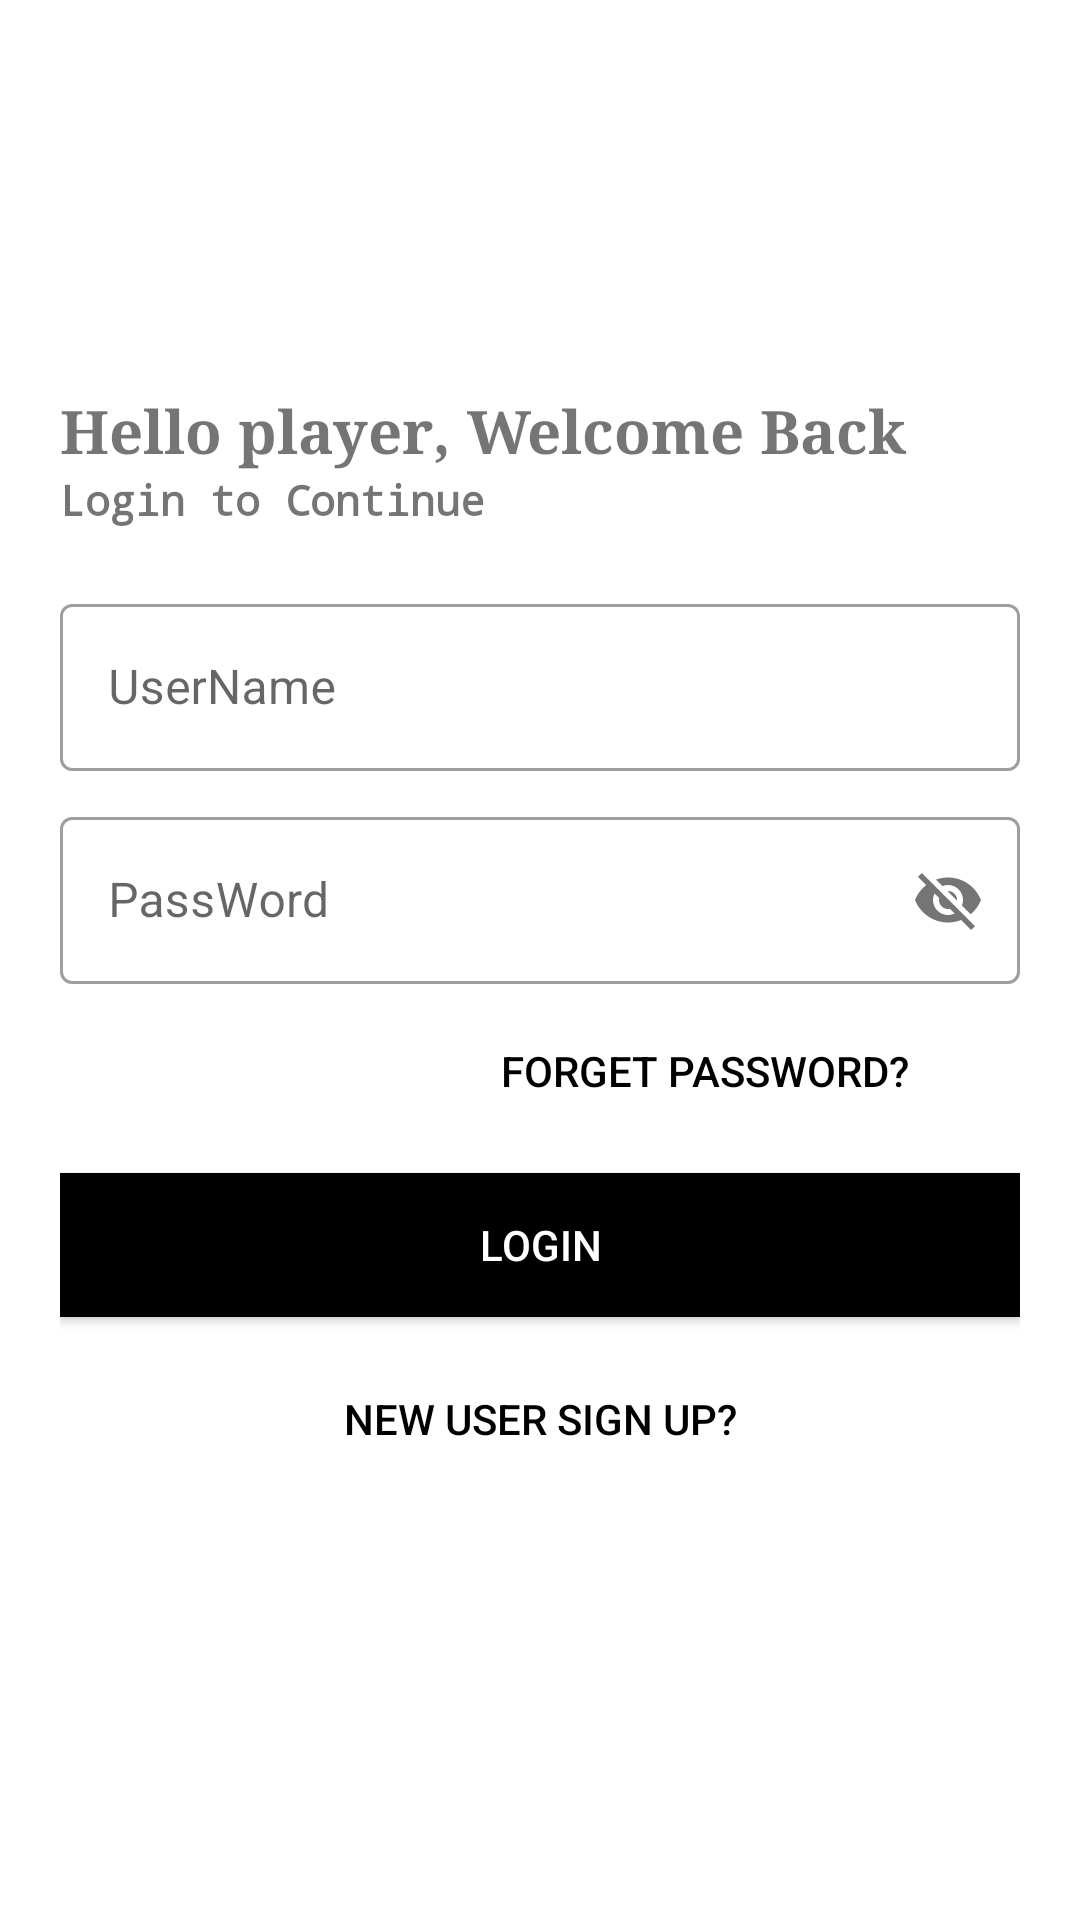

Layout XML and referenced resources for this Android screen:
<!-- AndroidManifest.xml: application theme Theme.ProjectLogin -->
<!-- res/layout/activity_login.xml -->
<?xml version="1.0" encoding="utf-8"?>
<LinearLayout xmlns:android="http://schemas.android.com/apk/res/android"
    xmlns:app="http://schemas.android.com/apk/res-auto"
    xmlns:tools="http://schemas.android.com/tools"
    android:layout_width="match_parent"
    android:layout_height="match_parent"
    android:orientation="vertical"
    android:padding="20dp"
    tools:context=".LoginActivity">

    <ImageView
        android:id="@+id/login_image"
        android:layout_width="100dp"
        android:layout_height="100dp"
        android:src="@drawable/logo"
        android:transitionName="image" />

    <TextView
        android:id="@+id/login_text"
        android:layout_width="wrap_content"
        android:layout_height="wrap_content"
        android:layout_marginTop="10dp"
        android:fontFamily="serif"
        android:text="@string/helloplayerWelcomeBack"
        android:textSize="20sp"
        android:textStyle="bold" />

    <TextView
        android:id="@+id/login_text_two"
        android:layout_width="wrap_content"
        android:layout_height="wrap_content"
        android:fontFamily="monospace"
        android:text="@string/signintocontinue"
        android:textSize="14sp"
        android:textStyle="bold" />

    <LinearLayout
        android:layout_width="match_parent"
        android:layout_height="wrap_content"
        android:layout_marginTop="20dp"
        android:orientation="vertical">

        <com.google.android.material.textfield.TextInputLayout
            android:id="@+id/user_name"
            style="@style/Widget.MaterialComponents.TextInputLayout.OutlinedBox"
            android:layout_width="match_parent"
            android:layout_height="wrap_content"
            android:hint="@string/username">

            <com.google.android.material.textfield.TextInputEditText

                android:layout_width="match_parent"
                android:layout_height="wrap_content" />

        </com.google.android.material.textfield.TextInputLayout>


        <com.google.android.material.textfield.TextInputLayout
            android:id="@+id/user_password"
            style="@style/Widget.MaterialComponents.TextInputLayout.OutlinedBox"
            android:layout_width="match_parent"
            android:layout_height="wrap_content"
            android:layout_marginTop="10dp"
            android:hint="@string/password"
            app:passwordToggleEnabled="true">

            <com.google.android.material.textfield.TextInputEditText

                android:layout_width="match_parent"
                android:layout_height="wrap_content" />

        </com.google.android.material.textfield.TextInputLayout>

        <Button
            android:layout_width="200dp"
            android:layout_height="wrap_content"
            android:layout_gravity="end"
            android:layout_margin="5dp"
            android:background="#00000000"
            android:elevation="0dp"
            android:text="@string/forgetpassword"
            android:textColor="@color/black" />

        <Button
            android:layout_width="match_parent"
            android:layout_height="wrap_content"
            android:layout_gravity="end"
            android:layout_marginTop="5dp"
            android:layout_marginBottom="5dp"
            android:background="#000"
            android:elevation="0dp"
            android:text="@string/GO"
            android:textColor="@color/white" />


        <Button
            android:id="@+id/newUserRegisterScreen"
            android:layout_width="match_parent"
            android:layout_height="wrap_content"
            android:layout_margin="5dp"
            android:background="#00000000"
            android:elevation="0dp"
            android:text="@string/neweuser"
            android:textColor="#000" />

    </LinearLayout>

</LinearLayout>
<!-- resources referenced by this layout -->
<resources>
  <string name="GO">Login</string>
  <string name="forgetpassword">Forget password?</string>
  <string name="helloplayerWelcomeBack">Hello player, Welcome Back</string>
  <string name="neweuser">New user sign up?</string>
  <string name="password">PassWord</string>
  <string name="signintocontinue">Login to Continue</string>
  <string name="username">UserName</string>
  <style name="Theme.ProjectLogin" parent="Theme.MaterialComponents.DayNight.NoActionBar">
          
          <item name="colorPrimary">@color/purple_500</item>
          <item name="colorPrimaryVariant">@color/purple_700</item>
          <item name="colorOnPrimary">@color/white</item>
          
          <item name="colorSecondary">@color/teal_200</item>
          <item name="colorSecondaryVariant">@color/teal_700</item>
          <item name="colorOnSecondary">@color/black</item>
          
  
          <item name="android:statusBarColor" tools:targetApi="l">?attr/colorPrimaryVariant</item>
  
  
          
  
  
      </style>
  <!-- not gathered from this repository: default colours our renderer supplied (Android Studio template values) -->
  <color name="purple_500">#FF6200EE</color>
  <color name="purple_700">#FF3700B3</color>
  <color name="teal_200">#FF03DAC5</color>
  <color name="teal_700">#FF018786</color>
  <color name="black">#FF000000</color>
  <color name="white">#FFFFFFFF</color>
</resources>
